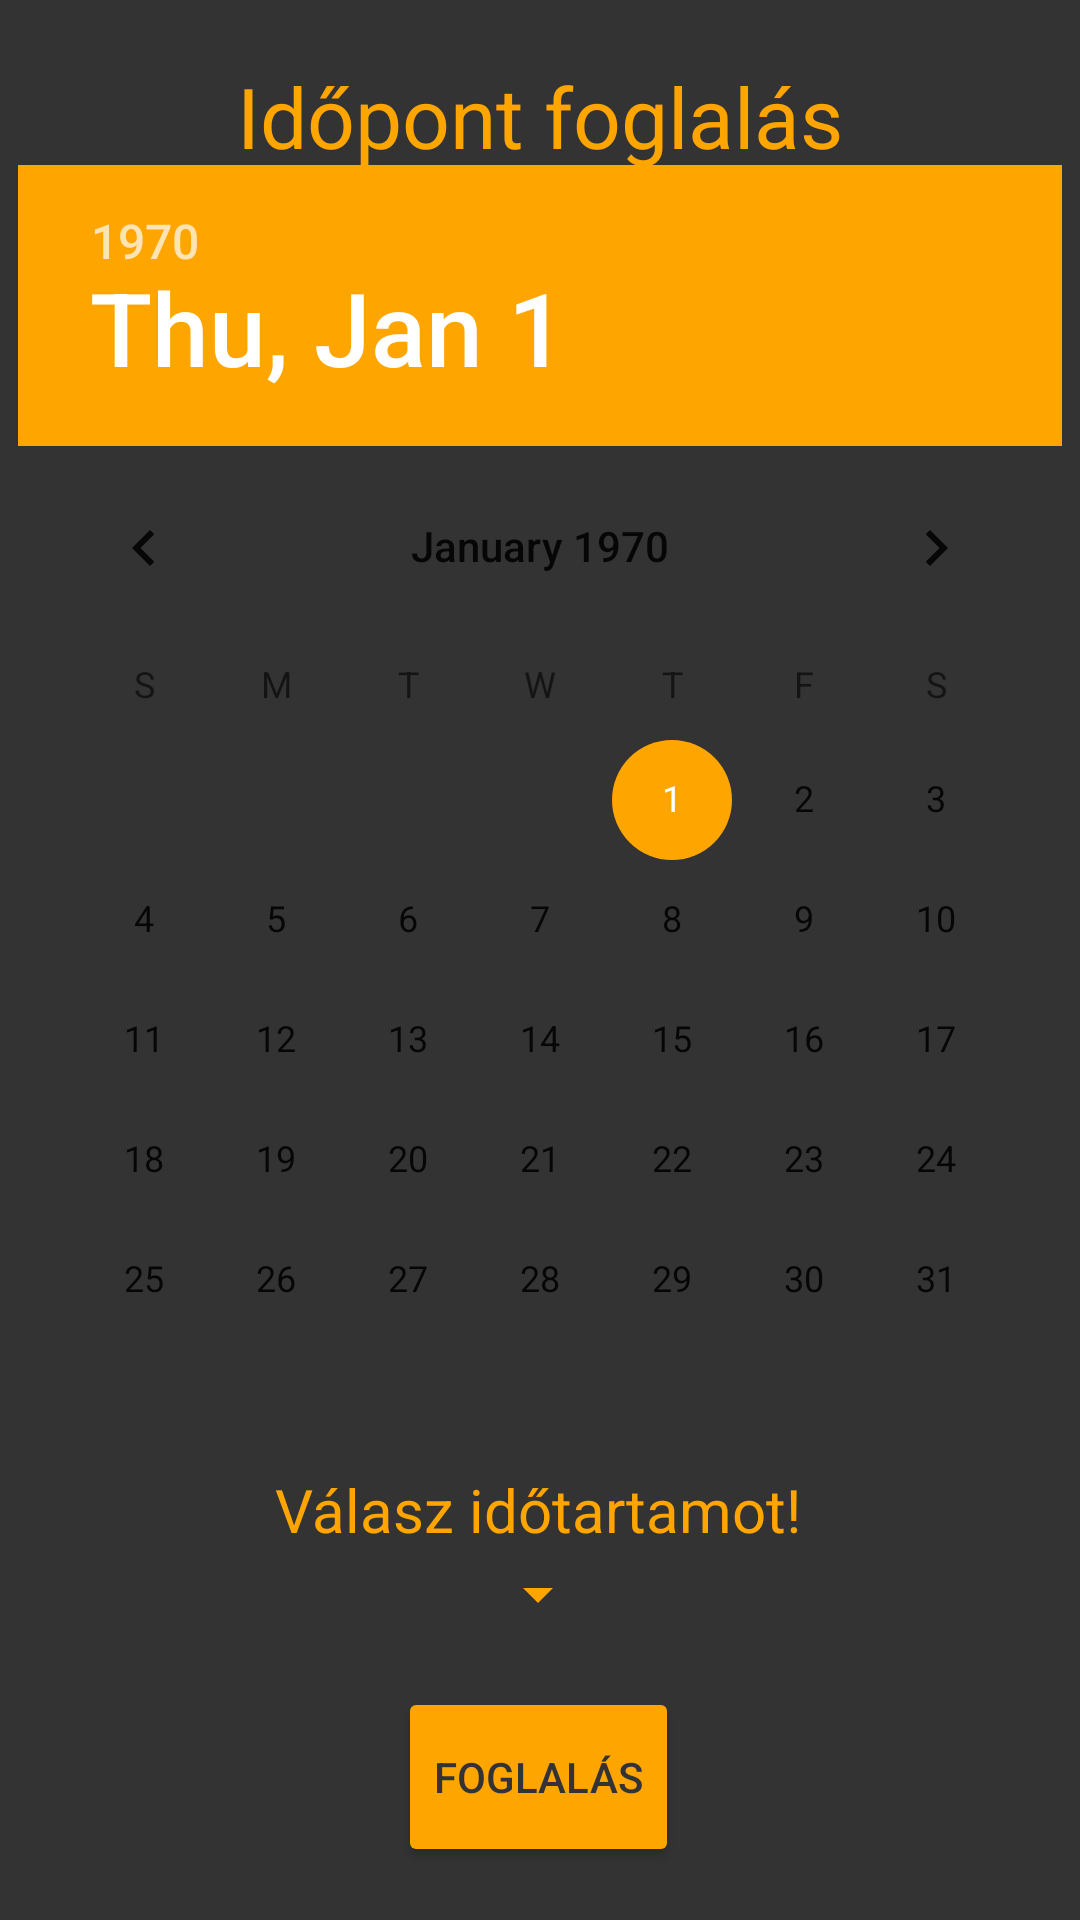

Reconstruct the res/layout file that produces this screen, plus the resources it refers to.
<!-- AndroidManifest.xml: application theme Theme.Bowling -->
<!-- res/layout/activity_booking.xml -->
<?xml version="1.0" encoding="utf-8"?>
<androidx.constraintlayout.widget.ConstraintLayout xmlns:android="http://schemas.android.com/apk/res/android"
    xmlns:app="http://schemas.android.com/apk/res-auto"
    xmlns:tools="http://schemas.android.com/tools"
    android:layout_width="match_parent"
    android:layout_height="match_parent"
    tools:context=".BookingActivity"
    android:background="@color/grey">

    <TextView
        android:id="@+id/bookingTextView"
        android:layout_width="match_parent"
        android:layout_height="wrap_content"
        android:layout_alignParentStart="true"
        android:layout_alignParentEnd="true"
        android:text="Időpont foglalás"
        android:textAlignment="center"
        android:textColor="@color/yellow"
        android:textSize="28sp"
        android:layout_marginTop="20dp"
        android:layout_marginBottom="20dp"
        app:layout_constraintBottom_toTopOf="@+id/simpleDatePicker"
        app:layout_constraintTop_toTopOf="parent"
        app:layout_constraintVertical_bias="0.0"
         />

    <DatePicker
        android:id="@+id/simpleDatePicker"
        android:layout_width="wrap_content"
        android:layout_height="wrap_content"
        android:datePickerMode="calendar"
        app:layout_constraintBottom_toBottomOf="parent"
        app:layout_constraintEnd_toEndOf="parent"
        app:layout_constraintHorizontal_bias="0.491"
        app:layout_constraintStart_toStartOf="parent"
        app:layout_constraintTop_toTopOf="parent"
        app:layout_constraintVertical_bias="0.264"
        android:headerBackground="@color/yellow"/>


    <TextView
        android:id="@+id/timeTextView"
        android:layout_width="wrap_content"
        android:layout_height="wrap_content"
        android:text="Válasz időtartamot!"
        android:textColor="@color/yellow"
        android:textSize="20sp"

        app:layout_constraintBottom_toTopOf="@+id/timeSpinner"
        app:layout_constraintEnd_toEndOf="parent"
        app:layout_constraintHorizontal_bias="0.497"
        app:layout_constraintStart_toStartOf="parent"
        app:layout_constraintTop_toBottomOf="@+id/simpleDatePicker"
        app:layout_constraintVertical_bias="0.253" />

    <Spinner
        android:id="@+id/timeSpinner"
        android:layout_width="wrap_content"
        android:layout_height="wrap_content"
        android:layout_marginBottom="16dp"
        android:backgroundTint="@color/yellow"
        app:layout_constraintBottom_toTopOf="@+id/bookingButton"
        app:layout_constraintEnd_toEndOf="parent"
        app:layout_constraintHorizontal_bias="0.498"
        app:layout_constraintStart_toStartOf="parent"
        app:layout_constraintTop_toBottomOf="@+id/timeTextView" />

    <Button
        android:id="@+id/bookingButton"
        android:layout_width="wrap_content"
        android:layout_height="60dp"
        android:backgroundTint="@color/yellow"
        android:onClick="booking"
        android:text="Foglalás"
        android:textColor="@color/grey"
        app:layout_constraintBottom_toBottomOf="parent"
        app:layout_constraintEnd_toEndOf="parent"
        app:layout_constraintHorizontal_bias="0.498"
        app:layout_constraintStart_toStartOf="parent"
        app:layout_constraintTop_toBottomOf="@+id/simpleDatePicker"
        app:layout_constraintVertical_bias="0.812"/>

</androidx.constraintlayout.widget.ConstraintLayout>
<!-- resources referenced by this layout -->
<resources>
  <color name="grey">#333333</color>
  <color name="yellow">#FFA500</color>
  <style name="Theme.Bowling" parent="Theme.MaterialComponents.DayNight.DarkActionBar">
          
          <item name="colorPrimary">@color/black</item>
          <item name="colorPrimaryVariant">@color/black</item>
          <item name="colorOnPrimary">@color/white</item>
          
          <item name="colorSecondary">@color/yellow</item>
          <item name="colorSecondaryVariant">@color/yellow</item>
          <item name="colorOnSecondary">@color/white</item>
          
          <item name="android:statusBarColor" tools:targetApi="l">?attr/colorPrimaryVariant</item>
          
      </style>
  <color name="black">#FF000000</color>
  <color name="white">#FFFFFFFF</color>
</resources>
